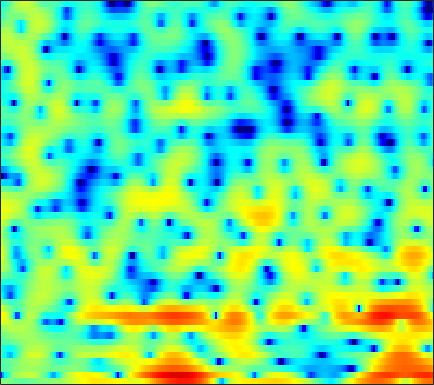

The table this chart was drawn from, first rows:
0.21853, 0.14721, 0.0026028, -0.18698, -0.3601, -0.6086, -0.86641, -1.0449, -1.2518, -1.3966, -1.4426, -1.4017, -1.2558, -1.0191, -0.8158, -0.55846, -0.34024, -0.20288, -0.06949, 0.021739, 0.11002, 0.1639, 0.23348, 0.31787
-16.43, -10.51, -6.215, -3.517, -2.039, -0.5423, 0.5762, 1.231, 1.916, 2.42, 2.775, 2.958, 3.089, 3.095, 3.01, 2.759, 2.336, 1.889, 1.082, -0.008173, -1.47, -2.872, -5.256, -8.205
-2.703, -2.499, -2.124, -1.664, -1.285, -0.7736, -0.2751, 0.07327, 0.4897, 0.8429, 1.117, 1.271, 1.412, 1.468, 1.454, 1.366, 1.198, 1.027, 0.75, 0.4319, 0.09156, -0.1603, -0.4733, -0.7247
-1.988, -1.902, -1.752, -1.54, -1.33, -0.9818, -0.5629, -0.2155, 0.2686, 0.7491, 1.191, 1.48, 1.794, 2.012, 2.107, 2.127, 2.03, 1.878, 1.568, 1.144, 0.6152, 0.1572, -0.5142, -1.223
-3.468, -4.564, -6.408, -8.445, -9.407, -8.53, -6.045, -4.145, -1.951, -0.1926, 1.19, 2.015, 2.866, 3.481, 3.796, 4.028, 4.056, 3.941, 3.595, 3.024, 2.206, 1.407, 0.04396, -1.767
-3.426, -4.093, -5.018, -5.773, -6.016, -5.673, -4.633, -3.626, -2.226, -0.9291, 0.1814, 0.8779, 1.618, 2.166, 2.458, 2.694, 2.773, 2.736, 2.564, 2.26, 1.831, 1.438, 0.8368, 0.1873
-2.07, -1.992, -1.867, -1.687, -1.513, -1.225, -0.8699, -0.5728, -0.154, 0.266, 0.6504, 0.9033, 1.177, 1.369, 1.456, 1.489, 1.44, 1.353, 1.178, 0.947, 0.67, 0.4447, 0.1328, -0.1722
-1.431, -0.921, -0.3567, 0.09983, 0.3891, 0.721, 0.999, 1.175, 1.368, 1.502, 1.571, 1.585, 1.544, 1.436, 1.304, 1.067, 0.756, 0.4827, 0.08157, -0.3391, -0.7601, -1.057, -1.421, -1.722
0.3756, 1.002, 1.595, 1.976, 2.156, 2.297, 2.365, 2.388, 2.392, 2.364, 2.284, 2.177, 1.951, 1.597, 1.236, 0.632, -0.1264, -0.7916, -1.761, -2.762, -3.692, -4.279, -4.908, -5.369
4.45, 4.383, 4.091, 3.59, 3.091, 2.349, 1.639, 1.258, 1.08, 1.269, 1.653, 1.916, 2.077, 1.919, 1.543, 0.6654, -0.7373, -2.205, -4.88, -8.619, -13.09, -14.49, -12.56, -10.86
6.479, 5.798, 4.608, 2.979, 1.343, -1.75, -6.944, -15.27, -13.76, -5.356, -1.574, 0.1458, 1.559, 2.256, 2.372, 2.036, 1.187, 0.245, -1.389, -3.249, -4.801, -5.385, -5.408, -5.162
3.652, 2.968, 1.934, 0.8009, -0.08476, -1.206, -2.113, -2.516, -2.48, -1.775, -0.7773, -0.04947, 0.7695, 1.386, 1.693, 1.859, 1.782, 1.591, 1.211, 0.7491, 0.2388, -0.1535, -0.6599, -1.142
-0.1772, -0.9332, -1.922, -2.747, -3.169, -3.387, -3.212, -2.849, -2.171, -1.363, -0.5113, 0.1068, 0.8726, 1.503, 1.889, 2.281, 2.524, 2.599, 2.584, 2.447, 2.198, 1.942, 1.503, 0.9342
-5.107, -6.598, -9.209, -12.65, -15.06, -14.04, -10.35, -7.945, -5.399, -3.45, -1.911, -0.944, 0.1634, 1.055, 1.589, 2.164, 2.591, 2.819, 3.003, 3.055, 2.988, 2.865, 2.59, 2.194
-6.779, -7.63, -9.081, -10.58, -11.26, -10.81, -9.089, -7.577, -5.693, -4.054, -2.654, -1.738, -0.6885, 0.2135, 0.7997, 1.455, 1.971, 2.283, 2.584, 2.757, 2.803, 2.764, 2.621, 2.381
-4.61, -4.625, -4.765, -4.911, -4.98, -4.954, -4.706, -4.385, -3.854, -3.226, -2.495, -1.898, -1.097, -0.3095, 0.2686, 0.9864, 1.605, 1.99, 2.385, 2.642, 2.755, 2.739, 2.596, 2.324
-0.8139, -0.9156, -1.209, -1.655, -2.04, -2.595, -3.208, -3.663, -4.111, -4.275, -4.025, -3.544, -2.556, -1.376, -0.4992, 0.5893, 1.535, 2.115, 2.708, 3.104, 3.296, 3.297, 3.1, 2.665
2.325, 1.863, 1.071, 0.03873, -0.8713, -2.309, -4.146, -5.911, -8.905, -13.11, -15.45, -12.22, -7.64, -4.266, -2.377, -0.4782, 0.9366, 1.742, 2.536, 3.045, 3.317, 3.386, 3.288, 2.956
3.412, 2.629, 1.372, -0.1121, -1.386, -3.236, -5.111, -6.531, -8.384, -9.696, -9.77, -8.767, -6.47, -4.218, -2.792, -1.237, -0.1247, 0.4491, 0.949, 1.181, 1.262, 1.292, 1.371, 1.514
4.412, 3.341, 1.568, -0.6564, -2.723, -5.915, -9.22, -10.9, -10.38, -8.259, -6.156, -4.83, -3.219, -1.845, -1.062, -0.317, 0.03836, 0.00197, -0.5066, -1.533, -3.015, -4.139, -4.542, -3.11
4.394, 3.309, 1.532, -0.6261, -2.538, -5.617, -8.748, -10.17, -9.188, -6.709, -4.555, -3.166, -1.728, -0.7247, -0.164, 0.2527, 0.2443, -0.0528, -0.9685, -2.597, -5.137, -7.723, -9.342, -5.997
2.735, 1.832, 0.4869, -0.9154, -1.958, -3.204, -4.031, -4.381, -4.383, -3.893, -3.178, -2.567, -1.73, -1.059, -0.6305, -0.2445, -0.08622, -0.1005, -0.259, -0.5527, -0.8315, -0.9458, -0.8409, -0.3644
1.692, 0.722, -0.7671, -2.465, -3.74, -5.239, -6.167, -6.194, -5.556, -4.555, -3.426, -2.657, -1.773, -0.9895, -0.5394, -0.06833, 0.2845, 0.462, 0.6388, 0.7663, 0.8709, 0.9865, 1.155, 1.373
2.08, 1.028, -0.8539, -3.51, -6.306, -12.33, -33.91, -16.12, -9.007, -5.547, -3.408, -2.262, -1.187, -0.438, -0.03869, 0.3535, 0.6371, 0.8124, 0.9914, 1.164, 1.33, 1.444, 1.615, 1.766
3.717, 3.112, 2.037, 0.6607, -0.4976, -1.892, -2.792, -2.814, -2.281, -1.511, -0.8663, -0.5495, -0.2942, -0.3194, -0.418, -0.6202, -0.8179, -0.8768, -0.845, -0.6753, -0.4399, -0.2791, -0.07455, 0.08425
4.777, 4.669, 4.351, 3.904, 3.516, 2.999, 2.509, 2.184, 1.777, 1.349, 0.8085, 0.2452, -0.7413, -2.093, -3.355, -5.29, -7.09, -7.757, -7.34, -6.263, -5.308, -4.839, -4.598, -4.603
4.788, 4.888, 4.861, 4.707, 4.522, 4.178, 3.789, 3.416, 2.846, 2.123, 1.206, 0.3407, -1.194, -3.225, -5.342, -9.23, -15.24, -18.47, -13.77, -10.36, -8.899, -8.649, -9.305, -11.16
4.113, 4.173, 4.165, 4.051, 3.916, 3.677, 3.368, 3.103, 2.678, 2.16, 1.51, 0.9408, 0.0217, -1.089, -2.004, -3.268, -4.371, -4.968, -5.41, -5.686, -6.053, -6.609, -7.794, -9.649
2.541, 2.449, 2.311, 2.131, 1.98, 1.796, 1.584, 1.473, 1.335, 1.262, 1.178, 1.121, 1.014, 0.8258, 0.6714, 0.3802, 0.08327, -0.1714, -0.5389, -0.9546, -1.43, -1.885, -2.577, -3.342
-0.8269, -1.073, -1.396, -1.705, -1.968, -2.344, -2.663, -2.791, -2.647, -2.083, -1.189, -0.4768, 0.4379, 1.213, 1.661, 2.1, 2.364, 2.457, 2.451, 2.318, 2.048, 1.775, 1.313, 0.7798
-7.418, -7.754, -7.832, -7.771, -7.936, -8.824, -10.7, -13.06, -14.92, -10.89, -6.454, -3.92, -1.436, 0.3896, 1.394, 2.41, 3.076, 3.41, 3.657, 3.705, 3.582, 3.408, 3.059, 2.591
-22.9, -27.07, -16.89, -12.78, -11.23, -10.38, -10.6, -11.05, -10.85, -8.624, -5.556, -3.515, -1.232, 0.4824, 1.49, 2.477, 3.144, 3.456, 3.668, 3.681, 3.55, 3.357, 3.017, 2.573
-11.15, -11.03, -10.09, -8.587, -7.538, -6.269, -5.244, -4.499, -3.471, -2.323, -1.073, -0.1663, 0.9576, 1.872, 2.42, 2.915, 3.175, 3.208, 3.07, 2.772, 2.373, 2.019, 1.554, 1.112
-5.301, -5.006, -4.444, -3.73, -3.123, -2.278, -1.397, -0.7429, 0.1366, 0.9805, 1.746, 2.275, 2.842, 3.233, 3.379, 3.351, 3.04, 2.62, 1.809, 0.7469, -0.4681, -1.341, -2.24, -2.636
-3.249, -2.935, -2.423, -1.859, -1.357, -0.6515, 0.1556, 0.7721, 1.602, 2.377, 3.063, 3.478, 3.873, 4.046, 3.989, 3.647, 2.922, 2.091, 0.5026, -1.811, -5.24, -8.907, -15.02, -12.61
-4.058, -3.833, -3.604, -3.287, -2.935, -2.175, -1.188, -0.3169, 0.85, 1.955, 2.904, 3.469, 4.012, 4.278, 4.288, 4.018, 3.405, 2.681, 1.333, -0.4742, -2.759, -4.588, -6.471, -6.738
-6.57, -6.935, -7.989, -9.431, -10.22, -9.314, -6.62, -4.465, -1.984, -0.002592, 1.5, 2.383, 3.239, 3.775, 3.987, 4.018, 3.794, 3.467, 2.847, 2.048, 1.177, 0.5324, -0.2481, -0.9074
-7.481, -8.215, -9.925, -12.87, -15.49, -14.4, -9.678, -6.735, -3.758, -1.579, 0.06193, 0.9915, 1.932, 2.572, 2.88, 3.103, 3.133, 3.062, 2.864, 2.572, 2.228, 1.933, 1.529, 1.095
-5.553, -5.735, -6.03, -6.244, -6.184, -5.676, -4.699, -3.79, -2.52, -1.348, -0.348, 0.2616, 0.8914, 1.319, 1.52, 1.666, 1.707, 1.695, 1.659, 1.641, 1.623, 1.615, 1.591, 1.535
-3.252, -3.226, -3.209, -3.114, -2.961, -2.67, -2.208, -1.802, -1.211, -0.6332, -0.1518, 0.1352, 0.3519, 0.3726, 0.2673, -0.005327, -0.3346, -0.5524, -0.6718, -0.4948, -0.07478, 0.3538, 0.9294, 1.429
-1.733, -1.746, -1.832, -1.898, -1.914, -1.832, -1.566, -1.271, -0.777, -0.2561, 0.1532, 0.3441, 0.327, -0.05668, -0.6216, -1.863, -3.674, -5.302, -6.871, -6.033, -3.595, -1.834, 0.05248, 1.429
-1.899, -2.119, -2.589, -3.34, -4.008, -4.67, -4.712, -4.085, -2.747, -1.336, -0.1942, 0.3529, 0.6816, 0.471, -0.1087, -1.505, -3.863, -6.396, -9.889, -8.063, -4.025, -1.683, 0.5769, 2.133
-4.092, -4.245, -4.995, -6.662, -8.865, -14.7, -30.38, -13.8, -7.042, -3.411, -1.166, -0.05045, 0.8632, 1.232, 1.201, 0.8663, 0.3167, -0.09628, -0.3981, -0.2915, 0.2555, 0.8179, 1.606, 2.317
-5.876, -5.354, -5.188, -5.428, -5.767, -6.167, -5.902, -5.015, -3.295, -1.545, -0.04694, 0.8292, 1.633, 2.071, 2.2, 2.111, 1.818, 1.508, 1.059, 0.6499, 0.3659, 0.2708, 0.3692, 0.6721
-5.935, -5.088, -4.198, -3.484, -2.994, -2.306, -1.492, -0.8067, 0.1721, 1.132, 1.99, 2.502, 2.979, 3.185, 3.148, 2.828, 2.192, 1.497, 0.2499, -1.32, -3.127, -4.314, -4.878, -3.945
-5.858, -5.327, -4.581, -3.76, -3.048, -1.941, -0.7618, 0.1115, 1.218, 2.201, 2.977, 3.416, 3.783, 3.865, 3.712, 3.226, 2.353, 1.4, -0.3801, -2.991, -7.038, -12, -17.44, -9.539
-7.509, -8.069, -8.754, -8.478, -7.3, -5.053, -2.757, -1.228, 0.469, 1.798, 2.78, 3.301, 3.718, 3.832, 3.727, 3.327, 2.637, 1.942, 0.7925, -0.5503, -1.91, -2.727, -3.272, -3.066
-8.254, -10.35, -15.61, -21.98, -14.14, -7.806, -3.98, -1.935, 0.1064, 1.571, 2.597, 3.113, 3.512, 3.618, 3.53, 3.2, 2.675, 2.18, 1.442, 0.6763, -0.02302, -0.4571, -0.8824, -1.117
-4.051, -4.447, -4.794, -4.556, -3.862, -2.47, -0.9262, 0.1488, 1.374, 2.315, 2.964, 3.263, 3.423, 3.326, 3.095, 2.592, 1.913, 1.309, 0.4522, -0.3961, -1.119, -1.549, -1.938, -2.148
-0.5286, -0.3602, -0.07396, 0.3064, 0.6715, 1.225, 1.827, 2.27, 2.778, 3.147, 3.338, 3.353, 3.181, 2.764, 2.272, 1.382, 0.2041, -0.8666, -2.507, -4.217, -5.653, -6.276, -6.352, -5.888
1.224, 1.555, 1.932, 2.264, 2.485, 2.761, 2.992, 3.132, 3.257, 3.294, 3.22, 3.067, 2.699, 2.096, 1.46, 0.2955, -1.33, -2.934, -5.858, -10.23, -18.2, -25.09, -15.17, -10.91
1.969, 2.304, 2.625, 2.829, 2.911, 2.947, 2.902, 2.83, 2.719, 2.608, 2.491, 2.376, 2.138, 1.746, 1.312, 0.4709, -0.7274, -1.893, -3.804, -6.038, -8.098, -9.004, -9.092, -8.627
2.195, 2.473, 2.698, 2.717, 2.596, 2.236, 1.71, 1.262, 0.7224, 0.4339, 0.5054, 0.7573, 1.195, 1.553, 1.676, 1.612, 1.266, 0.8262, 0.0668, -0.8301, -1.774, -2.457, -3.338, -4.26
1.278, 1.681, 1.989, 1.944, 1.632, 0.7608, -0.7451, -2.391, -5.349, -7.803, -6.129, -3.649, -0.9455, 0.9005, 1.827, 2.598, 2.941, 2.972, 2.76, 2.319, 1.698, 1.126, 0.2348, -0.8199
-1.691, -0.7214, 0.09817, 0.4227, 0.3208, -0.2896, -1.56, -3.022, -5.603, -7.575, -6.021, -3.709, -1.032, 0.8859, 1.907, 2.811, 3.301, 3.452, 3.397, 3.103, 2.605, 2.107, 1.28, 0.2799
-4.01, -2.759, -1.57, -0.7962, -0.4434, -0.2343, -0.2599, -0.3657, -0.4918, -0.4221, -0.02323, 0.4571, 1.202, 1.894, 2.314, 2.692, 2.858, 2.844, 2.671, 2.33, 1.824, 1.344, 0.5583, -0.4141
-3.964, -3.287, -2.367, -1.476, -0.8415, -0.09788, 0.5376, 0.9389, 1.386, 1.765, 2.092, 2.3, 2.494, 2.577, 2.55, 2.397, 2.11, 1.82, 1.372, 0.8806, 0.37, -0.03313, -0.616, -1.325
-5.175, -5.079, -4.255, -2.865, -1.709, -0.2379, 1, 1.755, 2.537, 3.078, 3.381, 3.459, 3.366, 3.046, 2.648, 1.912, 0.9631, 0.1617, -0.9216, -1.801, -2.248, -2.304, -2.179, -2.054
